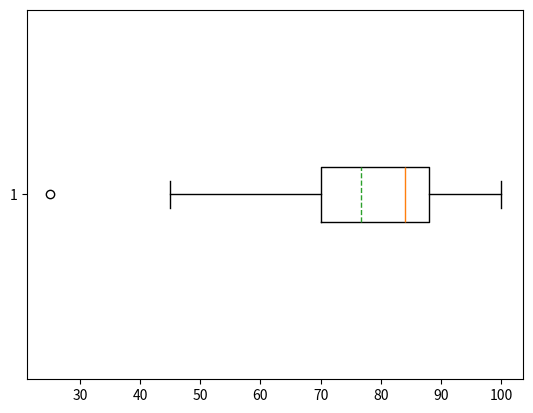

Recreate this plot in Python.
import pandas as pd
import matplotlib.pyplot as plt

s = pd.Series(
    [25, 45, 50, 54, 55, 61, 64, 68, 72, 75, 75, 78, 79, 81, 83, 84, 84, 84, 85, 86, 86, 86, 87, 89, 89, 89, 90, 91, 91,
     92, 100])
df = pd.DataFrame(s)
df.columns = ['value']
# 做出箱线图
f = plt.boxplot(df['value'], vert=False, patch_artist=False, meanline=True, showmeans=True)
plt.show()
# vert 是否垂直显示箱线图, false为水平
# patch_artist false为Line2D显示
# meanline If True (and showmeans is True), will try to render the mean as a line spanning the full width of the box(以虚线形式表示平均值位置)